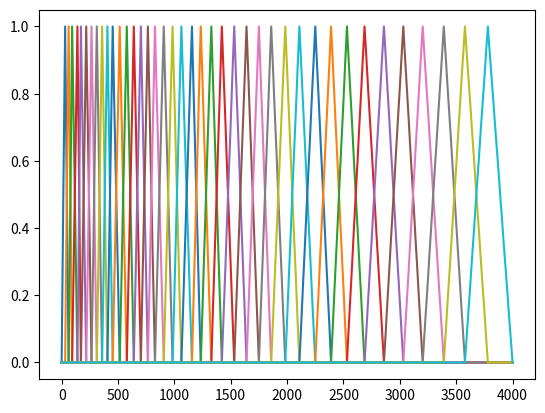

Here is the Python script that generated this plot:
'''
# -*- coding: utf-8 -*-
# ref:https://blog.csdn.net/qq_39516859/article/details/80815369
# ref:https://haythamfayek.com/2016/04/21/speech-processing-for-machine-learning.html
'''

import numpy as np
import matplotlib.pyplot as plt
NFFT = 512
rate = 8000
low_freq_mel = 0
high_freq_mel = (2595 * np.log10(1 + (rate / 2) / 700))  # Convert Hz to Mel
nfilt = 40
mel_points = np.linspace(low_freq_mel, high_freq_mel,
                         nfilt + 2)  # Equally spaced in Mel scale
hz_points = (700 * (10**(mel_points / 2595) - 1))  # Convert Mel to Hz
bin = np.floor((NFFT + 1) * hz_points / rate)
fbank = np.zeros((nfilt, int(np.floor(NFFT / 2 + 1))))
print(hz_points)
print(bin)
freq = []  # 采样频率值
df = rate / NFFT
for n in range(0, int(NFFT / 2 + 1)):
    freqs = int(n * df)
    freq.append(freqs)
for m in range(1, nfilt + 1):
    f_m_minus = int(bin[m - 1])  # left
    f_m = int(bin[m])  # center
    f_m_plus = int(bin[m + 1])  # right
    for k in range(f_m_minus, f_m):
        fbank[m - 1, k] = (k - bin[m - 1]) / (bin[m] - bin[m - 1])
    for k in range(f_m, f_m_plus):
        fbank[m - 1, k] = (bin[m + 1] - k) / (bin[m + 1] - bin[m])
    plt.plot(freq, fbank[m - 1])
plt.show()
print(fbank.shape)
# W2 = int(NFFT / 2 + 1)
# df = rate / NFFT
# freq = []
# for n in range(0, W2):
#     freqs = int(n * df)
#     freq.append(freqs)
# bank = np.zeros((nfilt, W2))
# print(bank.shape)
# for m in range(1, nfilt + 1):
#     f1 = hz_points[m - 1]
#     f2 = hz_points[m + 1]
#     f0 = hz_points[m]
#     n1 = np.floor(f1 / df)
#     n2 = np.floor(f2 / df)
#     n0 = np.floor(f0 / df)
#     for k in range(1, W2):
#         if m >= n1 and m <= n0:
#             bank[m - 1, k] = (k - n1) / (n0 - n1)
#         elif m > n0 and m <= n2:
#             bank[m - 1, k] = (n2 - k) / (n2 - n0)
#     plt.plot(freq, bank[m - 1, :])
#     plt.show()
